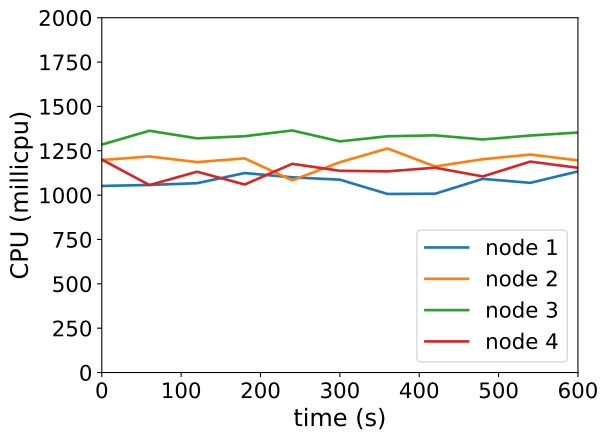

The file beside this chart, header and first rows:
timestamp, ppgcc-m02_pod_amount, ppgcc-m02_memory, ppgcc-m02_cpu, ppgcc-m03_pod_amount, ppgcc-m03_memory, ppgcc-m03_cpu, ppgcc-m04_pod_amount, ppgcc-m04_memory, ppgcc-m04_cpu, ppgcc-m05_pod_amount, ppgcc-m05_memory, ppgcc-m05_cpu
0, 5, 1113816, 1051617356, 5, 1108656, 1197671383, 5, 1103888, 1284736430, 5, 1110604, 1200284966
60, 5, 1115928, 1057280944, 5, 1110768, 1217962141, 5, 1102700, 1362735129, 5, 1109812, 1056727496
120, 5, 1114080, 1067184349, 5, 1111032, 1186087809, 5, 1102040, 1319910245, 5, 1109416, 1131877389
180, 5, 1116060, 1124453141, 5, 1107864, 1207165486, 5, 1102304, 1332026496, 5, 1111132, 1059848054
240, 5, 1115400, 1100130235, 5, 1107996, 1083244488, 5, 1105472, 1364400957, 5, 1113508, 1176384526
300, 5, 1116060, 1087008218, 5, 1111296, 1185576145, 5, 1106000, 1302774653, 5, 1108228, 1137104427
360, 5, 1112628, 1006488925, 5, 1109580, 1262934088, 5, 1109036, 1331720127, 5, 1110472, 1134001562
420, 5, 1115532, 1007884584, 5, 1107864, 1161553515, 5, 1107980, 1336775537, 5, 1111924, 1154356514
480, 5, 1116588, 1091512620, 5, 1108260, 1202312320, 5, 1103756, 1313718576, 5, 1111792, 1105211843
540, 5, 1116852, 1069234639, 5, 1112616, 1228711426, 5, 1107716, 1335887913, 5, 1108624, 1188984409
600, 5, 1120284, 1133655718, 5, 1111032, 1195966721, 5, 1104284, 1352796096, 5, 1109416, 1153905950
